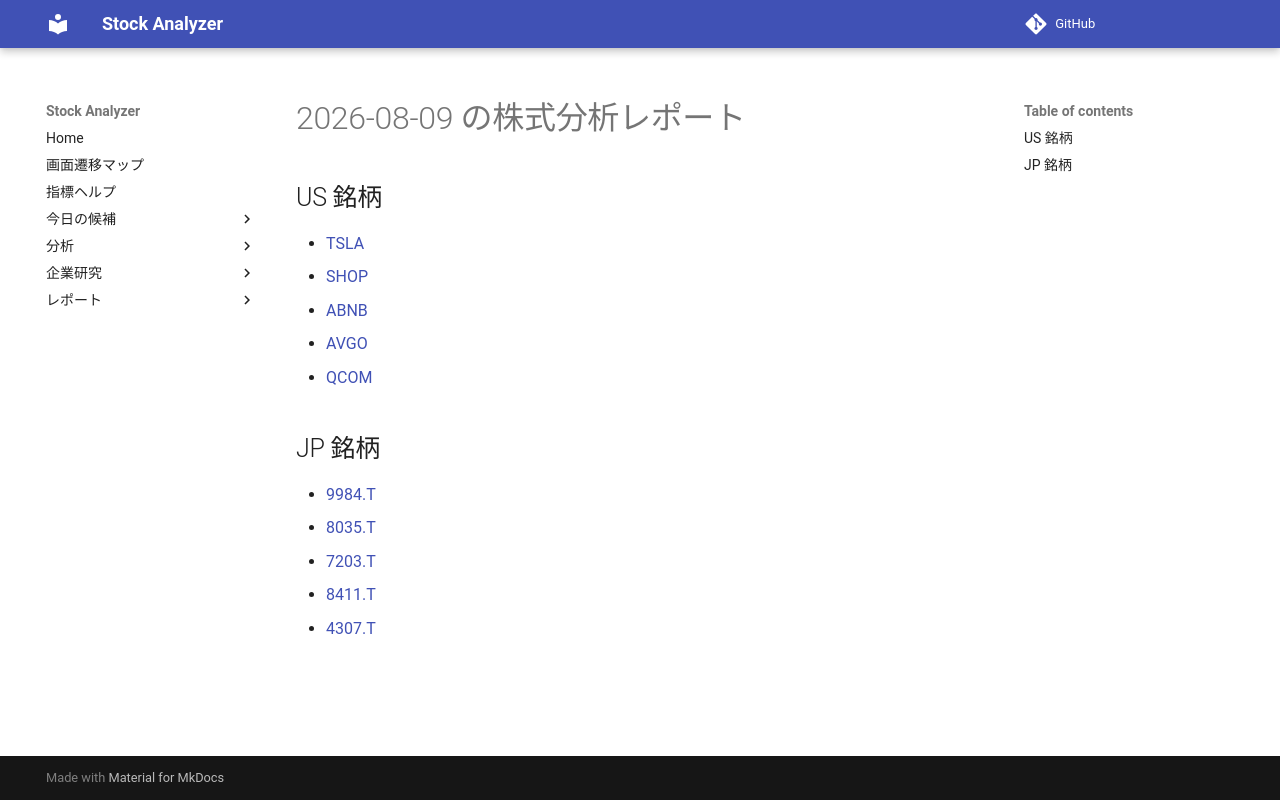

repository: Yumi-note/Making-APP · page: reports/2026-08-09/160331/index.html · generator: mkdocs

# 2026-08-09 の株式分析レポート

## US 銘柄

- [TSLA](TSLA.md)
- [SHOP](SHOP.md)
- [ABNB](ABNB.md)
- [AVGO](AVGO.md)
- [QCOM](QCOM.md)

## JP 銘柄

- [9984.T](9984_T.md)
- [8035.T](8035_T.md)
- [7203.T](7203_T.md)
- [8411.T](8411_T.md)
- [4307.T](4307_T.md)
